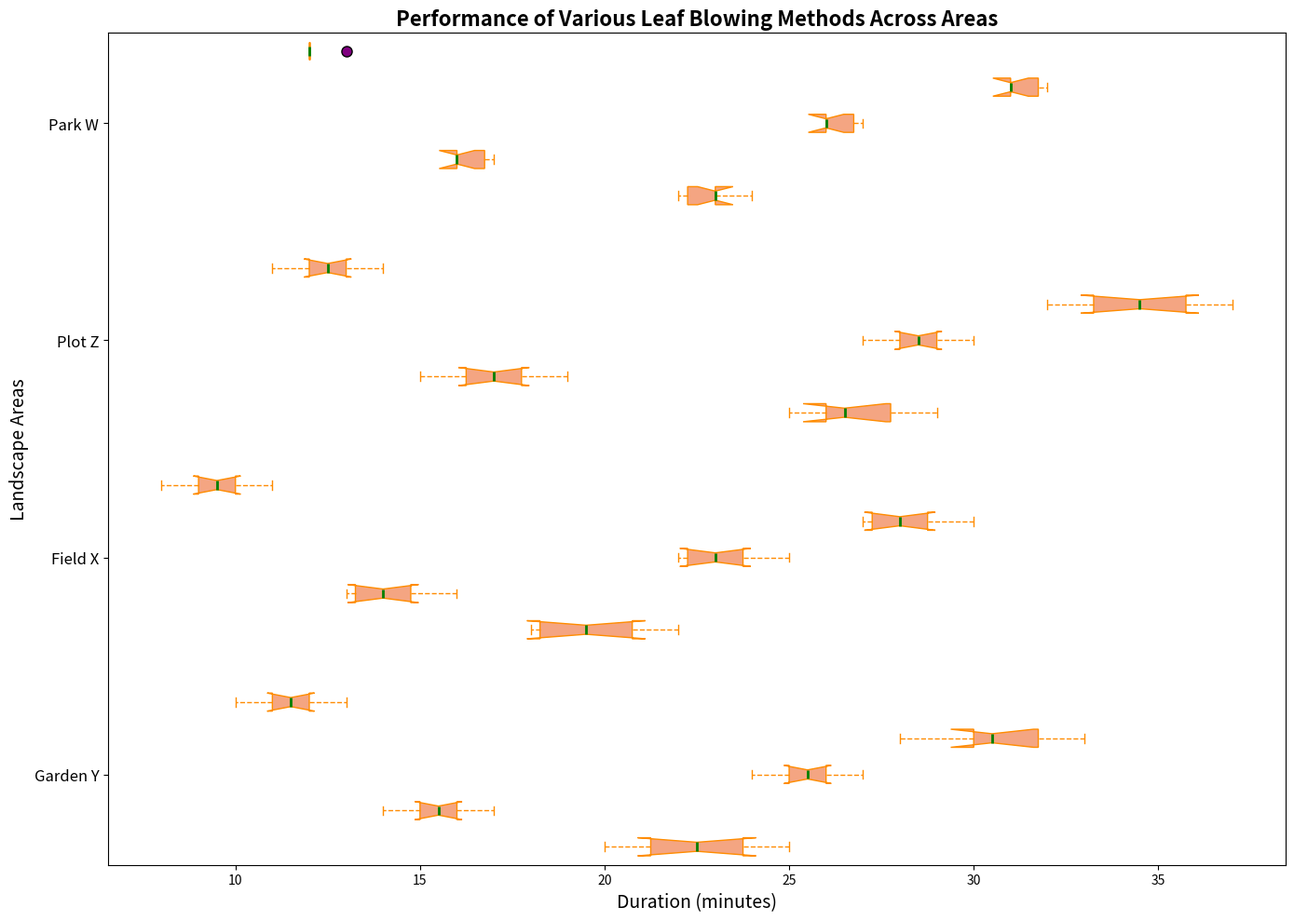

Reproduce this figure in Python.
import matplotlib.pyplot as plt
import numpy as np

techniques = ['Fast Sweep', 'Crater', 'Accurate', 'Eco Friendly Mode', 'Silent Mode']
lawns = ['Garden Y', 'Field X', 'Plot Z', 'Park W']

sweep_data = [[20, 22, 23, 21, 24, 25], [18, 20, 18, 21, 19, 22], [25, 27, 26, 28, 26, 29], [22, 23, 24, 23, 22, 23]]
blast_data = [[15, 16, 14, 17, 15, 16], [14, 13, 15, 14, 13, 16], [17, 16, 18, 17, 15, 19], [16, 17, 16, 16, 16, 17]]
precision_data = [[25, 26, 24, 27, 25, 26], [23, 22, 24, 23, 22, 25], [28, 29, 27, 30, 28, 29], [26, 27, 26, 26, 26, 27]]
eco_mode_data = [[30, 32, 28, 31, 30, 33], [28, 27, 29, 28, 27, 30], [35, 34, 32, 36, 33, 37], [31, 32, 31, 31, 31, 32]]
silent_mode_data = [[10, 12, 11, 13, 12, 11], [9, 10, 8, 9, 10, 11], [11, 13, 12, 14, 13, 12], [12, 12, 12, 12, 12, 13]]

box_data = [
    sweep_data[0], blast_data[0], precision_data[0], eco_mode_data[0], silent_mode_data[0],
    sweep_data[1], blast_data[1], precision_data[1], eco_mode_data[1], silent_mode_data[1], 
    sweep_data[2], blast_data[2], precision_data[2], eco_mode_data[2], silent_mode_data[2], 
    sweep_data[3], blast_data[3], precision_data[3], eco_mode_data[3], silent_mode_data[3]
]

positions = [1, 2, 3, 4, 5, 7, 8, 9, 10, 11, 13, 14, 15, 16, 17, 19, 20, 21, 22, 23]

fig, ax = plt.subplots(figsize=(14, 10))

boxprops = dict(facecolor='#F4A582', color='darkorange')
whiskerprops = dict(color='darkorange', linestyle='--')
capprops = dict(color='darkorange')
flierprops = dict(markerfacecolor='purple', marker='o', markersize=8, linestyle='none')
medianprops = dict(color='green', linewidth=2)

ax.boxplot(box_data, positions=positions, patch_artist=True, notch=True, vert=False,
           boxprops=boxprops, whiskerprops=whiskerprops,
           capprops=capprops, flierprops=flierprops,
           medianprops=medianprops)

ax.set_yticks([3, 9, 15, 21])
ax.set_yticklabels(lawns, fontsize=12)
ax.set_ylabel("Landscape Areas", fontsize=14)
ax.set_xlabel("Duration (minutes)", fontsize=14)

plt.title("Performance of Various Leaf Blowing Methods Across Areas", fontsize=16, fontweight='bold')

plt.tight_layout()
plt.show()
